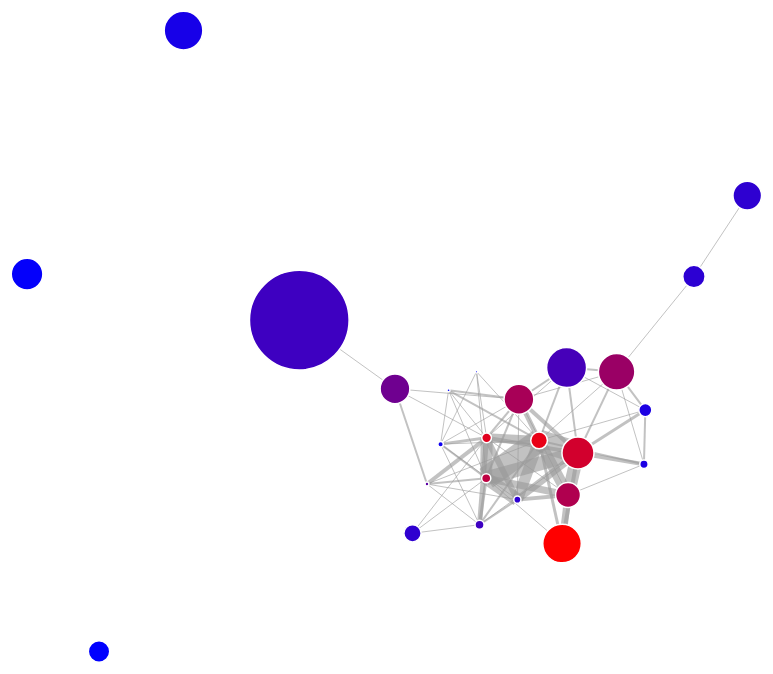
D3 v3 page, settled after 480 driven frames (8 s of simulated time); the page loaded 1 data file(s).



	var width = 1280,
		height = 800;

	var color = d3.scale.category20();

	var force = d3.layout.force()
		.charge(-1000)
		.linkDistance(50)
		.size([width, height]);
	
	 var div = d3.select("body").append("div")   
		.attr("class", "tooltip");

	var svg = d3.select("body").append("svg")
		.attr("width", width)
		.attr("height", height);

	var tooltip = d3.select('#chart')
		.append('div')
		.attr('class', 'tooltip');
		
	tooltip.append('div')
		.attr('class', 'label');
		
	tooltip.append('div')
		.attr('class', 'population')
		
	tooltip.append('div')
		.attr('class', 'starts')
		
	d3.json("graph_runkeeper.json", function(error, graph) {
	  force
		  .nodes(graph.nodes)
		  .links(graph.links)
		  .start();

		var PopScale = d3.scale.linear()
						.domain([0,117000])
						.range([1,50])
						
		var routeScale = d3.scale.linear()
						.domain([10,602])
						.range(["blue", "red"])
						
		var tooltip = d3.select('#chart')
			.append('div')
			.attr('class', 'tooltip');
			
		tooltip.append
	  
		var link = svg.selectAll(".link")
		  .data(graph.links)
		.enter().append("line")
		  .attr("class", "link")
		  .style("stroke-width", function(d) { return (d.value); });
		
		var node = svg.selectAll(".node")
		  .data(graph.nodes)
		  .enter().append("circle")
			.attr("class", "node")
			.attr("r", function(d) {return (PopScale(d.Population)); })
			.style("fill", function(d) {return routeScale(d.totalrouteStarts); })
			.on("mouseover", function(d) {      
        		div.transition()        
        		.duration(200)      
        		.style("opacity", .9);      
        		div.html("Ward " + d.Name + "<BR>" 
				+"Population: " + d.Population + "<BR>"
				+ "Total Route Starts: " + d.totalrouteStarts)  
        		.style("left", (d3.event.pageX) + "px")     
        		.style("top", (d3.event.pageY - 28) + "px");    
      		})
			.on("mouseleave", function(d) {      
        		div.transition()        
        		.duration(200)      
        		.style("opacity", 0);
			})
			.call(force.drag)
	  
	  
		node.append("Name")
		  .text(function(d) { return d.name; });

		force.on("tick", function() {
			link.attr("x1", function(d) { return d.source.x; })
			.attr("y1", function(d) { return d.source.y; })
			.attr("x2", function(d) { return d.target.x; })
			.attr("y2", function(d) { return d.target.y; });

		node.attr("cx", function(d) { return d.x; })
			.attr("cy", function(d) { return d.y; });
			
			
		
	  });
	});

	

### data: graph_runkeeper.json
{
 "nodes": [
  {
   "Name": "Allston",
   "Population": 27366,
   "totalrouteStarts": 419,
   "Males": 1591,
   "Females": 1515
  },
  {
   "Name": "Back Bay",
   "Population": 17571,
   "totalrouteStarts": 550,
   "Males": 1579,
   "Females": 1586
  },
  {
   "Name": "Beacon Hill",
   "Population": 8538,
   "totalrouteStarts": 450,
   "Males": 751,
   "Females": 638
  },
  {
   "Name": "Brighton",
   "Population": 43658,
   "totalrouteStarts": 602,
   "Males": 3554,
   "Females": 2675
  },
  {
   "Name": "Charlestown",
   "Population": 18236,
   "totalrouteStarts": 118,
   "Males": 2546,
   "Females": 1756
  },
  {
   "Name": "Chinatown",
   "Population": 4175,
   "totalrouteStarts": 43,
   "Males": 476,
   "Females": 246
  },
  {
   "Name": "Dorchester",
   "Population": 116588,
   "totalrouteStarts": 153,
   "Males": 8721,
   "Females": 14978
  },
  {
   "Name": "Downtown",
   "Population": 9252,
   "totalrouteStarts": 532,
   "Males": 1555,
   "Females": 618
  },
  "... 18 more items"
 ],
 "links": [
  {
   "source": 1,
   "target": 18,
   "value": 2
  },
  {
   "source": 1,
   "target": 13,
   "value": 2
  },
  {
   "source": 19,
   "target": 20,
   "value": 2
  },
  {
   "source": 1,
   "target": 21,
   "value": 5
  },
  {
   "source": 0,
   "target": 2,
   "value": 7
  },
  {
   "source": 1,
   "target": 7,
   "value": 9
  },
  {
   "source": 1,
   "target": 12,
   "value": 1
  },
  {
   "source": 18,
   "target": 21,
   "value": 2
  },
  "... 68 more items"
 ]
}